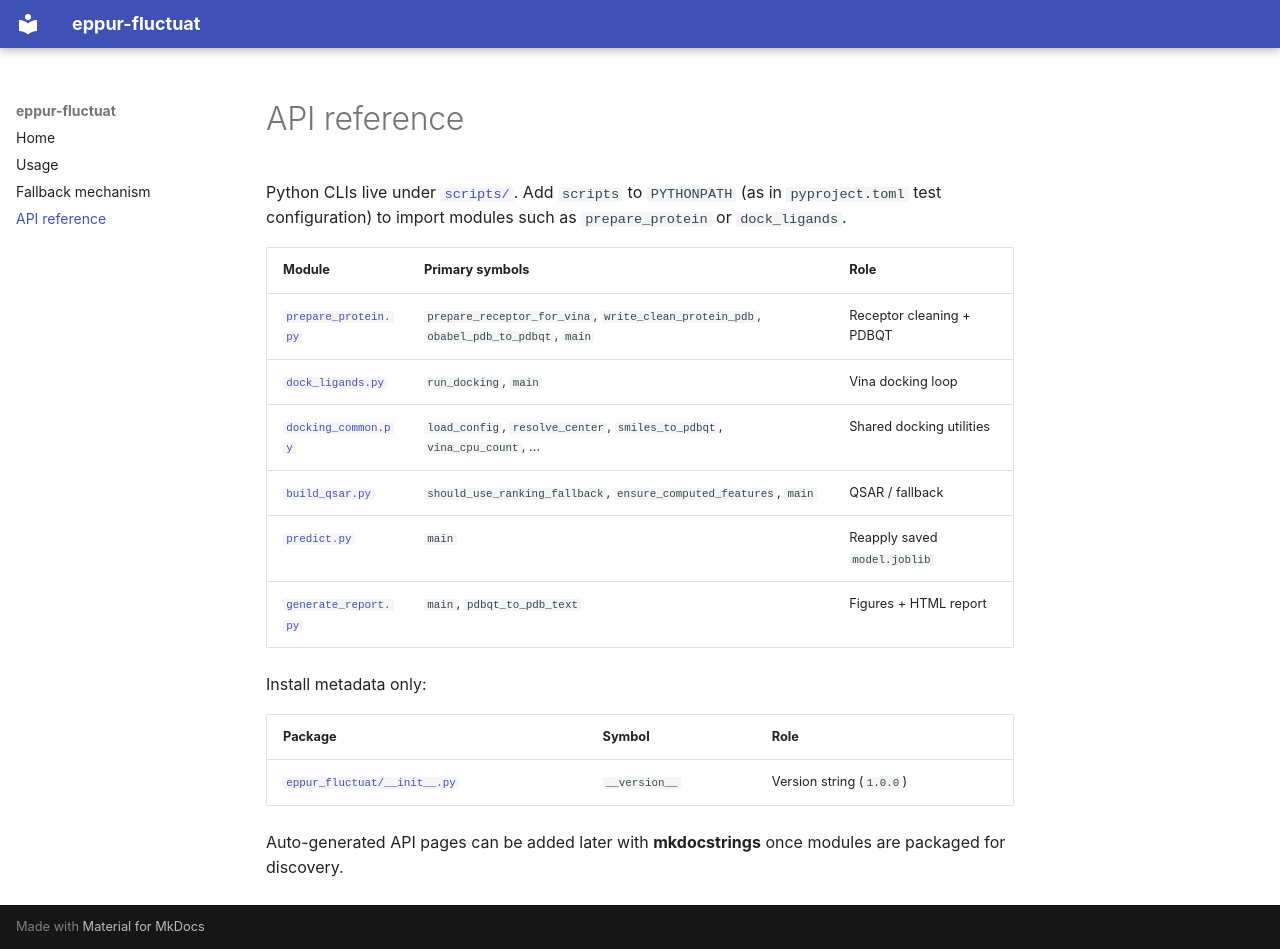

repository: glsalierno/eppur-fluctuat · page: api/index.html · generator: mkdocs

# API reference

Python CLIs live under [`scripts/`](../scripts/). Add `scripts` to `PYTHONPATH` (as in `pyproject.toml` test configuration) to import modules such as `prepare_protein` or `dock_ligands`.

| Module | Primary symbols | Role |
|--------|-----------------|------|
| [`prepare_protein.py`](https://github.com/glsalierno/eppur-fluctuat/blob/main/scripts/prepare_protein.py) | `prepare_receptor_for_vina`, `write_clean_protein_pdb`, `obabel_pdb_to_pdbqt`, `main` | Receptor cleaning + PDBQT |
| [`dock_ligands.py`](https://github.com/glsalierno/eppur-fluctuat/blob/main/scripts/dock_ligands.py) | `run_docking`, `main` | Vina docking loop |
| [`docking_common.py`](https://github.com/glsalierno/eppur-fluctuat/blob/main/scripts/docking_common.py) | `load_config`, `resolve_center`, `smiles_to_pdbqt`, `vina_cpu_count`, … | Shared docking utilities |
| [`build_qsar.py`](https://github.com/glsalierno/eppur-fluctuat/blob/main/scripts/build_qsar.py) | `should_use_ranking_fallback`, `ensure_computed_features`, `main` | QSAR / fallback |
| [`predict.py`](https://github.com/glsalierno/eppur-fluctuat/blob/main/scripts/predict.py) | `main` | Reapply saved `model.joblib` |
| [`generate_report.py`](https://github.com/glsalierno/eppur-fluctuat/blob/main/scripts/generate_report.py) | `main`, `pdbqt_to_pdb_text` | Figures + HTML report |

Install metadata only:

| Package | Symbol | Role |
|---------|--------|------|
| [`eppur_fluctuat/__init__.py`](https://github.com/glsalierno/eppur-fluctuat/blob/main/eppur_fluctuat/__init__.py) | `__version__` | Version string (`1.0.0`) |

Auto-generated API pages can be added later with **mkdocstrings** once modules are packaged for discovery.
